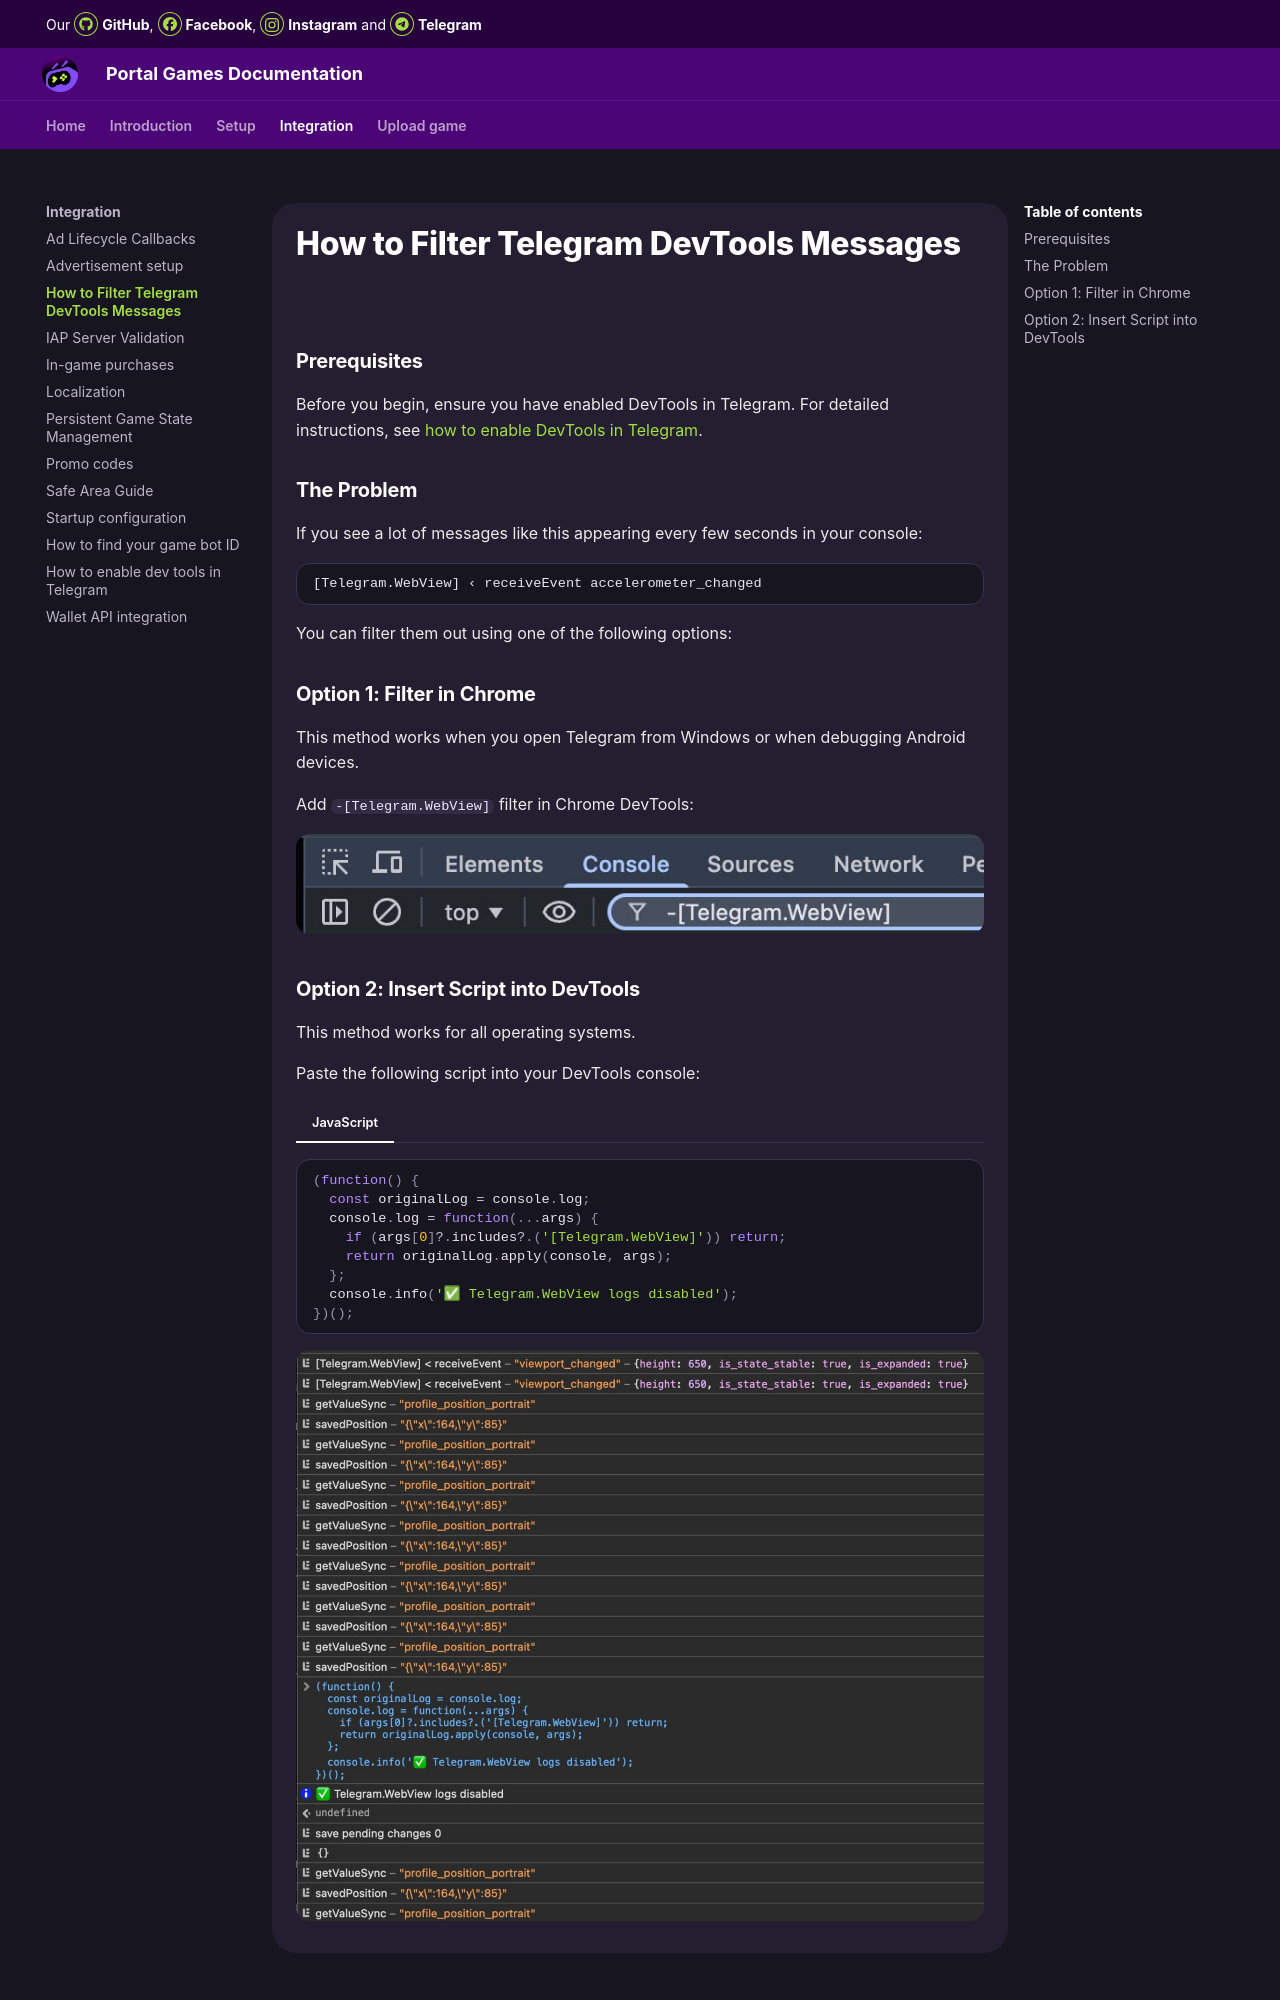

repository: MagistrAVSH/OrbitDocs · page: integration/filter-telegram-logs/index.html · generator: mkdocs

# How to Filter Telegram DevTools Messages

### Prerequisites

Before you begin, ensure you have enabled DevTools in Telegram. For detailed instructions, see [how to enable DevTools in Telegram](/integration/tg-devtools/).

### The Problem

If you see a lot of messages like this appearing every few seconds in your console:

```
[Telegram.WebView] ‹ receiveEvent accelerometer_changed
```

You can filter them out using one of the following options:

### Option 1: Filter in Chrome

This method works when you open Telegram from Windows or when debugging Android devices.

Add `-[Telegram.WebView]` filter in Chrome DevTools:

![Chrome filter example](images/filter-telegram-logs/1.jpg)
